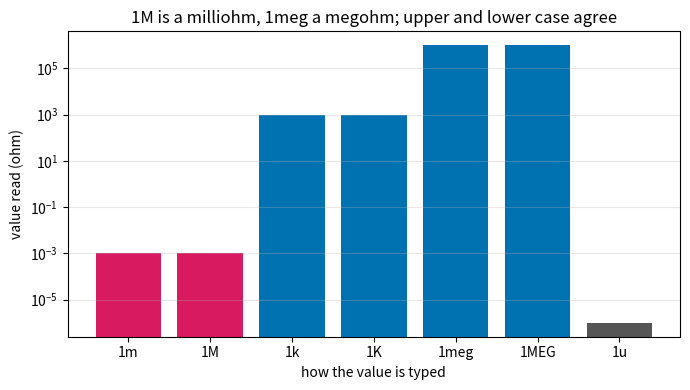
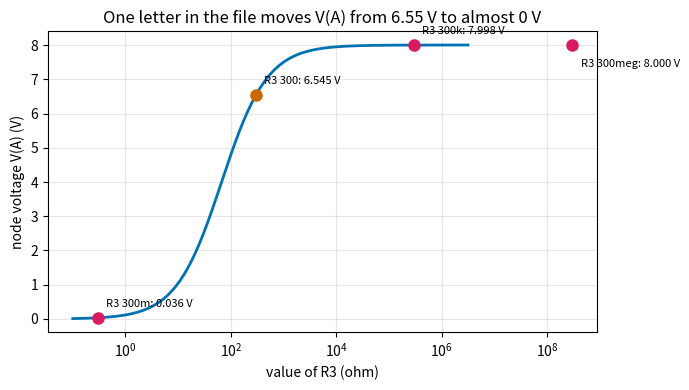
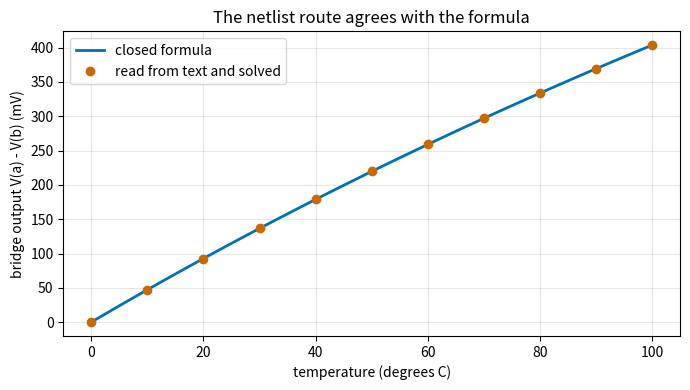

Generate these figures, in order, with matplotlib:
"""Session 4 (Level 3): read a circuit from a text netlist, and catch the mistakes people make in one.

Run:  python start.py 4
Low-voltage educational circuits only (never mains). Ideal sources, linear resistors.
"""
# %% [markdown]
# # Session 4: read a netlist
# **A. Real-world problem.** So far every circuit was a Python list of tuples. Real circuit
# simulators (SPICE and its descendants) read a *netlist*: a text file with one line per part,
# such as `R1 2 1 1k` ("resistor named R1 between nodes 2 and 1, 1 kilo-ohm"). Text is easy to
# write, to share and to keep in a project, and also easy to get wrong: one letter changes
# `1k` to `1m` and the resistor is a thousand million times smaller. Today we write the reader,
# check it against the Session 3 solver, and then write a checker that finds the mistakes in a
# technician's file.
#
# **Plan.** (1) read a value with a scale suffix, (2) read a line, (3) read a whole file and
# solve it, (4) write a circuit back as text and check the round trip, (5) report every problem in
# a netlist, not only the first.

# %%
import math
import pathlib
import re

import numpy as np

# where figures are saved (works as a script and in Jupyter/Colab)
OUT = (pathlib.Path(__file__).resolve().parent if "__file__" in globals() else pathlib.Path(".")) / "out"


# %% [markdown]
# ## Step 0: the solver from Session 3
# Unchanged: `solve_network(n_nodes, resistors, vsources, isources)` takes Python lists. Our job is
# to build those lists from text.

# %%
def solve_network(n_nodes, resistors, vsources=(), isources=()):
    """Solve a resistor network. Nodes are 0 (ground) to n_nodes.

    resistors: (a, b, ohm). vsources: (plus, minus, volts). isources: (a, b, amperes): the
    source pushes that current from node a, through itself, into node b.
    Returns (v, j): node voltages v[0..n_nodes] (v[0] = 0) and the current j[k] that each
    voltage source delivers (positive = the source is supplying power).
    Raises ValueError for a floating node or contradictory sources (singular matrix).
    """
    n, m = n_nodes, len(vsources)
    size = n + m
    a = np.zeros((size, size))
    rhs = np.zeros(size)
    for na, nb, r in resistors:
        if r <= 0:
            raise ValueError("resistance must be positive (a 0 ohm wire is a short circuit)")
        g = 1.0 / r
        for p, q, s in ((na, na, g), (nb, nb, g), (na, nb, -g), (nb, na, -g)):
            if p > 0 and q > 0:
                a[p - 1, q - 1] += s
    for na, nb, cur in isources:
        if na > 0:
            rhs[na - 1] -= cur
        if nb > 0:
            rhs[nb - 1] += cur
    for k, (p, q, volts) in enumerate(vsources):
        if p > 0:
            a[p - 1, n + k] -= 1.0
            a[n + k, p - 1] += 1.0
        if q > 0:
            a[q - 1, n + k] += 1.0
            a[n + k, q - 1] -= 1.0
        rhs[n + k] = volts
    if size == 0:
        return np.zeros(1), np.zeros(0)
    if np.linalg.cond(a) > 1e12:
        raise ValueError("singular matrix: a node is floating (no path to ground) or sources contradict each other")
    x = np.linalg.solve(a, rhs)
    return np.concatenate(([0.0], x[:n])), x[n:]


# the Session 2 two-loop circuit in list form, to compare against the text form
TWO_LOOP = dict(n_nodes=3,
                resistors=[(2, 1, 100.0), (3, 1, 200.0), (1, 0, 300.0)],
                vsources=[(2, 0, 10.0), (3, 0, 4.0)])

TWO_LOOP_TEXT = """\
* the Session 2 two-loop circuit: node A is the junction of the three resistors
V1 top1 0 10
V2 top2 0 4
R1 top1 A 100
R2 top2 A 200
R3 A 0 300
"""


# %% [markdown]
# ## Step 1: reading a value
# Netlists write `1k`, `4.7k`, `2.2meg`, `100m`. The rules (from SPICE) are:
#
#     t = 1e12   g = 1e9   meg = 1e6   k = 1e3   m = 1e-3   u = 1e-6   n = 1e-9   p = 1e-12   f = 1e-15
#
# * the letters are **not** case sensitive, so `1K` is 1000 and `1MEG` is a million;
# * **`m` means milli, also when written `M`**: `1M` is 0.001, not a million. For a million write `meg`;
# * letters after the scale are a unit and are ignored: `5V`, `2mA`, `1kohm`;
# * a plain number may use an exponent: `2.2e3`.
# One more trap: `1F` is one **femto**, because `f` is a scale letter.

# %%
SCALE_EXP = {"t": 12, "g": 9, "meg": 6, "k": 3, "m": -3, "u": -6, "n": -9, "p": -12, "f": -15}
_VALUE = re.compile(r"^([+-]?(?:\d+\.?\d*|\.\d+)(?:e[+-]?\d+)?)([a-z]*)$", re.IGNORECASE)


class NetlistError(ValueError):
    """A problem in a netlist; the message starts with the line number when there is one."""


def parse_value(text):
    """Value of a netlist number such as '1k', '4.7K', '2.2meg', '100m', '12', '5V' or '1e3'."""
    m = _VALUE.match(text.strip())
    if not m:
        raise NetlistError(f"cannot read the value '{text}'")
    number, letters = m.group(1), m.group(2).lower()
    exp = 0
    if letters.startswith("meg"):
        exp = SCALE_EXP["meg"]
    elif letters and letters[0] in SCALE_EXP:
        exp = SCALE_EXP[letters[0]]
    return float(number) * 10.0 ** exp if "e" in number.lower() else float(f"{number}e{exp}")


_FORMAT = [(1e12, "t"), (1e9, "g"), (1e6, "meg"), (1e3, "k"), (1.0, ""), (1e-3, "m"), (1e-6, "u"), (1e-9, "n"), (1e-12, "p"), (1e-15, "f")]


def format_value(x):
    """The shortest netlist text for x: 4700 -> '4.7k', 0.001 -> '1m', 1e6 -> 'meg'-form '1meg'."""
    if x == 0:
        return "0"
    sign = "-" if x < 0 else ""
    ax = abs(x)
    for scale, letters in _FORMAT:
        if ax >= scale * (1 - 1e-12):
            return f"{sign}{ax / scale:.12g}{letters}"
    return f"{sign}{ax / 1e-15:.12g}f"


# %% [markdown]
# ## Step 2: reading a file
# One line per part: `name node node value`. The first letter of the name says what it is: `R`
# resistor, `V` voltage source (the first node is the plus side), `I` current source (it pushes its
# current from the first node, through itself, into the second). Sources may have `DC` before the
# value. A line that starts with `*` is a comment, `;` starts a comment at the end of a line, blank
# lines are skipped, and `.end` stops the reading. Node `0` (or `gnd`) is the ground; other node
# names can be words, and get the numbers 1, 2, 3... in the order they first appear. Names are not
# case sensitive. The reader refuses what it cannot understand, with the line number.

# %%
GROUND = {"0", "gnd"}


def _strip(line):
    return line.split(";", 1)[0].strip()


def parse_netlist(text):
    """Read a netlist. Returns a dict with n_nodes, resistors, vsources, isources (as the solver wants them),
    nodes (name -> number) and names (element names in the order of each list)."""
    nodes = {"0": 0}
    seen, names = set(), {"R": [], "V": [], "I": []}
    out = {"resistors": [], "vsources": [], "isources": []}
    lists = {"R": out["resistors"], "V": out["vsources"], "I": out["isources"]}

    def node(name):
        name = name.lower()
        if name in GROUND:
            return 0
        if name not in nodes:
            nodes[name] = len(nodes)
        return nodes[name]

    for lineno, raw in enumerate(text.splitlines(), 1):
        line = _strip(raw)
        if not line or line.startswith("*"):
            continue
        if line.lower() == ".end":
            break
        if line.startswith("."):
            raise NetlistError(f"line {lineno}: the command '{line.split()[0]}' is not supported")
        tok = line.split()
        name, kind = tok[0], tok[0][0].upper()
        if kind not in lists:
            raise NetlistError(f"line {lineno}: unknown part '{name}' (this reader knows R, V and I)")
        if kind != "R" and len(tok) == 5 and tok[3].lower() == "dc":
            tok = tok[:3] + tok[4:]
        if len(tok) != 4:
            raise NetlistError(f"line {lineno}: '{name}' needs a name, two nodes and a value (found {len(tok) - 1} fields after the name)")
        if name.lower() in seen:
            raise NetlistError(f"line {lineno}: the name '{name}' is already used")
        try:
            value = parse_value(tok[3])
        except NetlistError as e:
            raise NetlistError(f"line {lineno}: {e}") from None
        a, b = node(tok[1]), node(tok[2])
        if a == b:
            raise NetlistError(f"line {lineno}: both ends of '{name}' are on the same node")
        if kind == "R" and value <= 0:
            raise NetlistError(f"line {lineno}: the resistance of '{name}' must be positive")
        seen.add(name.lower())
        lists[kind].append((a, b, value))
        names[kind].append(name.lower())
    if len(nodes) == 1 and not any(lists.values()):
        raise NetlistError("the netlist is empty")
    if not any(0 in (a, b) for a, b, _ in out["resistors"] + out["vsources"] + out["isources"]):
        raise NetlistError("no part touches the ground node: use node 0 (or gnd) as the reference")
    out.update(n_nodes=len(nodes) - 1, nodes=nodes, names=names)
    return out


def solve_netlist(text):
    """Parse and solve. Returns (node voltages by node name, voltage source currents by source name)."""
    net = parse_netlist(text)
    v, j = solve_network(net["n_nodes"], net["resistors"], net["vsources"], net["isources"])
    volts = {name: float(v[k]) for name, k in net["nodes"].items()}
    amps = {name: float(j[k]) for k, name in enumerate(net["names"]["V"])}
    return volts, amps


# %% [markdown]
# ## Step 3: writing a circuit as text, and the round trip
# The opposite function turns lists into a netlist. A good reader and writer pair satisfies
# `parse(write(circuit)) = circuit`; we test that on random networks in the checkpoint.

# %%
def to_netlist(n_nodes, resistors, vsources=(), isources=()):
    """Netlist text for a network given as lists (nodes are called 1, 2, 3... and 0)."""
    lines = []
    for k, (a, b, r) in enumerate(resistors, 1):
        lines.append(f"R{k} {a} {b} {format_value(r)}")
    for k, (p, q, v) in enumerate(vsources, 1):
        lines.append(f"V{k} {p} {q} {format_value(v)}")
    for k, (a, b, i) in enumerate(isources, 1):
        lines.append(f"I{k} {a} {b} {format_value(i)}")
    return "\n".join(lines) + "\n"


# %% [markdown]
# ## Step 4: report every problem, not only the first
# `parse_netlist` stops at the first error, which is right for a program but tiring for a person
# with ten mistakes. `check_netlist` reads the whole file and lists everything it finds:
# * **errors** (the file cannot be solved): unreadable lines, repeated names, a part with both ends
#   on one node, no ground, and **floating nodes** (a group of nodes with no path to ground);
# * **warnings** (the file can be solved but is probably not what you meant): a resistor below
#   0.1 ohm (`1M` is a milliohm: did you mean `1meg`?) or above 100 megohm.

# %%
def check_netlist(text):
    """List of (line number, 'error' or 'warning', message) for everything suspicious; never raises."""
    problems, seen, edges, first_line, has_ground = [], set(), [], {}, False
    for lineno, raw in enumerate(text.splitlines(), 1):
        line = _strip(raw)
        if not line or line.startswith("*"):
            continue
        if line.lower() == ".end":
            break
        tok = line.split()
        name, kind = tok[0], tok[0][0].upper()
        if line.startswith("."):
            problems.append((lineno, "error", f"the command '{tok[0]}' is not supported"))
            continue
        if kind not in "RVI":
            problems.append((lineno, "error", f"unknown part '{name}'"))
            continue
        if kind != "R" and len(tok) == 5 and tok[3].lower() == "dc":
            tok = tok[:3] + tok[4:]
        if len(tok) != 4:
            problems.append((lineno, "error", f"'{name}' needs a name, two nodes and a value"))
            continue
        bad = False
        if name.lower() in seen:
            problems.append((lineno, "error", f"the name '{name}' is already used"))
            bad = True
        seen.add(name.lower())
        try:
            value = parse_value(tok[3])
        except NetlistError as e:
            problems.append((lineno, "error", str(e)))
            continue
        a, b = ("0" if t.lower() in GROUND else t.lower() for t in tok[1:3])
        if a == b:
            problems.append((lineno, "error", f"both ends of '{name}' are on the same node"))
            bad = True
        if kind == "R":
            if value <= 0:
                problems.append((lineno, "error", f"the resistance of '{name}' must be positive"))
                bad = True
            elif value < 0.1:
                problems.append((lineno, "warning", f"'{name}' is only {format_value(value)} ohm (note: M means milli; for mega write meg)"))
            elif value > 1e8:
                problems.append((lineno, "warning", f"'{name}' is {format_value(value)} ohm, practically an open circuit"))
        if not bad:
            edges.append((a, b))
            first_line.setdefault(a, lineno)
            first_line.setdefault(b, lineno)
        has_ground = has_ground or a == "0" or b == "0"
    if edges and not has_ground:
        problems.append((1, "error", "no part touches the ground node: use node 0 (or gnd)"))
    # floating groups: nodes that cannot reach ground through any part
    parent = {}

    def find(x):
        parent.setdefault(x, x)
        while parent[x] != x:
            parent[x] = parent[parent[x]]
            x = parent[x]
        return x

    for a, b in edges:
        parent[find(a)] = find(b)
    ground = find("0") if "0" in parent else None
    groups = {}
    for n in parent:
        if find(n) != ground:
            groups.setdefault(find(n), []).append(n)
    for g in groups.values():
        problems.append((min(first_line[n] for n in g), "error", "nodes " + ", ".join(sorted(g)) + " have no path to ground (floating)"))
    return sorted(problems, key=lambda p: (p[0], p[1]))


# %% [markdown]
# ## Step 5: mini-project tools (a technician's bridge file)
# A technician sends the netlist of the Pt1000 bridge of Session 3 at 100 degrees (1.385 kohm)
# with a meter resistor, and says "it does not work". It has three mistakes.

# %%
TECH_NETLIST = """\
* Pt1000 bridge at 100 C, 5 V supply (technician's file)
V1 top 0 5
R1 top a 1k
R2 top b 1k
R3 a 0 1.385k
R4 b 0 1M
R2 a b 10k
R5 c d 2.2k
"""


def bridge_formula(vs, r1, r2, r3, r4):
    return vs * (r3 / (r1 + r3) - r4 / (r2 + r4))


def corrected_bridge(meter=None):
    """The technician's bridge with the three mistakes repaired; optionally with a meter resistor between a and b."""
    text = TECH_NETLIST.replace("R4 b 0 1M", "R4 b 0 1k").replace("R2 a b 10k\n", "").replace("R5 c d 2.2k\n", "")
    if meter is not None:
        text += f"Rm a b {format_value(meter)}\n"
    return text


def bridge_output(meter=None):
    """V(a) - V(b) of the corrected technician bridge, read from text and solved; meter in ohm (None = no meter)."""
    v, _ = solve_netlist(corrected_bridge(meter))
    return v["a"] - v["b"]


def loading_error(meter):
    """Fraction of the unloaded bridge output that a meter of this resistance takes away."""
    return 1.0 - bridge_output(meter) / bridge_output(None)


METERS = [m * 10 ** k for k in range(3, 8) for m in (1, 2, 5)] + [1e8]   # 1k, 2k, 5k, 10k ... 100meg


def smallest_meter(max_error, candidates=METERS):
    """First meter resistance in the list whose loading error is at most max_error, or None."""
    for m in candidates:
        if loading_error(m) <= max_error:
            return m
    return None


# %% [markdown]
# ## See it
# Figure 1: how the same digits are read with different suffixes. Figure 2: what a one-letter typo
# does to the node voltage of the two-loop circuit. Figure 3: the bridge read from text against the
# closed formula over the whole temperature range.

# %%
if __name__ == "__main__":
    import matplotlib.pyplot as plt

    OUT.mkdir(exist_ok=True)
    BLUE, ORANGE, MAGENTA, GREY = "#0072b2", "#c86a00", "#d81b60", "#555555"
    v, j = solve_network(**TWO_LOOP)
    volts, amps = solve_netlist(TWO_LOOP_TEXT)
    print("two-loop from lists: V_A =", round(v[1], 4), "  from text: V(A) =", round(volts["a"], 4), " source currents (mA):", {k: round(1000 * x, 3) for k, x in amps.items()})
    for s in ("1k", "4.7K", "2.2meg", "2.2MEG", "1M", "100m", "5V", "2mA", "1kohm", "2.2e3", "1F"):
        print(f"  parse_value({s!r:9}) = {parse_value(s):g}")
    print("technician's file:")
    for p in check_netlist(TECH_NETLIST):
        print("   line %d %s: %s" % p)
    for meter in (None, 10000.0):
        vv, _ = solve_netlist(corrected_bridge(meter))
        print(f"   repaired bridge{'' if meter is None else ' with a 10 kohm meter'}: V(a) - V(b) = {1000 * (vv['a'] - vv['b']):.2f} mV (formula without meter: {1000 * bridge_formula(5, 1000, 1000, 1385, 1000):.2f} mV)")
    for m in (1e3, 1e4, 1e5, 1e6):
        print(f"   meter {format_value(m):>5} ohm: reads {1000 * bridge_output(m):7.2f} mV, loading error {100 * loading_error(m):5.2f} %")
    print("   smallest meter from the 1-2-5 list for a loading error of at most 1 %:", format_value(smallest_meter(0.01)), "ohm")
    print("   as typed (R4 = 1M = 1 milliohm, no repairs except the name and the floating part):")
    typed = TECH_NETLIST.replace("R2 a b 10k\n", "").replace("R5 c d 2.2k\n", "")
    vt, _ = solve_netlist(typed)
    print(f"      V(b) = {vt['b']:.4f} V (should be 2.5 V), V(a) - V(b) = {1000 * (vt['a'] - vt['b']):.1f} mV")

    # Figure 1: the same digits with different suffixes
    labels = ["1m", "1M", "1k", "1K", "1meg", "1MEG", "1u"]
    vals = [parse_value(s) for s in labels]
    fig1, ax1 = plt.subplots(figsize=(7, 4))
    cols = [MAGENTA if s in ("1m", "1M") else BLUE if s.lower() in ("1k", "1meg") else GREY for s in labels]
    ax1.bar(range(len(labels)), vals, color=cols)
    ax1.set_yscale("log")
    ax1.set_xticks(range(len(labels)))
    ax1.set_xticklabels(labels)
    ax1.set_xlabel("how the value is typed")
    ax1.set_ylabel("value read (ohm)")
    ax1.set_title("1M is a milliohm, 1meg a megohm; upper and lower case agree")
    ax1.grid(alpha=0.3, which="major", axis="y")
    fig1.tight_layout()
    fig1.savefig(OUT / "value_suffixes.png", dpi=120)

    # Figure 2: V_A against the typed value of R3
    r3 = np.logspace(-1, 6.5, 200)
    va = [solve_network(3, [(2, 1, 100.0), (3, 1, 200.0), (1, 0, x)], [(2, 0, 10.0), (3, 0, 4.0)])[0][1] for x in r3]
    fig2, ax2 = plt.subplots(figsize=(7, 4))
    ax2.semilogx(r3, va, color=BLUE, lw=2)
    typed_pts = [("300m", 0.3), ("300", 300.0), ("300k", 3e5), ("300meg", 3e8)]
    for s, rv in typed_pts:
        vt_ = solve_netlist(TWO_LOOP_TEXT.replace("R3 A 0 300", f"R3 A 0 {s}"))[0]["a"]
        ax2.plot([rv], [vt_], "o", color=MAGENTA if s != "300" else ORANGE, ms=8)
        ax2.annotate(f"R3 {s}: {vt_:.3f} V", (rv, vt_), textcoords="offset points", xytext=(6, 8 if s != "300meg" else -16), fontsize=8)
        print(f"  R3 typed {s:7}: V(A) = {vt_:.4f} V")
    ax2.set_xlabel("value of R3 (ohm)")
    ax2.set_ylabel("node voltage V(A) (V)")
    ax2.set_title("One letter in the file moves V(A) from 6.55 V to almost 0 V")
    ax2.grid(alpha=0.3, which="major")
    fig2.tight_layout()
    fig2.savefig(OUT / "typo_effect.png", dpi=120)

    # Figure 3: bridge from text against formula
    temps = np.linspace(0, 100, 101)
    fig3, ax3 = plt.subplots(figsize=(7, 4))
    ax3.plot(temps, [1000 * bridge_formula(5, 1000, 1000, 1000 * (1 + 0.00385 * t), 1000) for t in temps], color=BLUE, lw=2, label="closed formula")
    pts = temps[::10]
    from_text = []
    for t in pts:
        net = f"V1 top 0 5\nR1 top a 1k\nR2 top b 1k\nR3 a 0 {format_value(1000 * (1 + 0.00385 * t))}\nR4 b 0 1k\n"
        vv, _ = solve_netlist(net)
        from_text.append(1000 * (vv["a"] - vv["b"]))
    ax3.plot(pts, from_text, "o", color=ORANGE, label="read from text and solved")
    ax3.set_xlabel("temperature (degrees C)")
    ax3.set_ylabel("bridge output V(a) - V(b) (mV)")
    ax3.set_title("The netlist route agrees with the formula")
    ax3.grid(alpha=0.3)
    ax3.legend()
    fig3.tight_layout()
    fig3.savefig(OUT / "bridge_from_text.png", dpi=120)
    print("saved figures in", OUT)

# %% [markdown]
# ## Try it
# Do the coding tasks, answer the four questions in the README (section F), then run the
# checkpoint.
